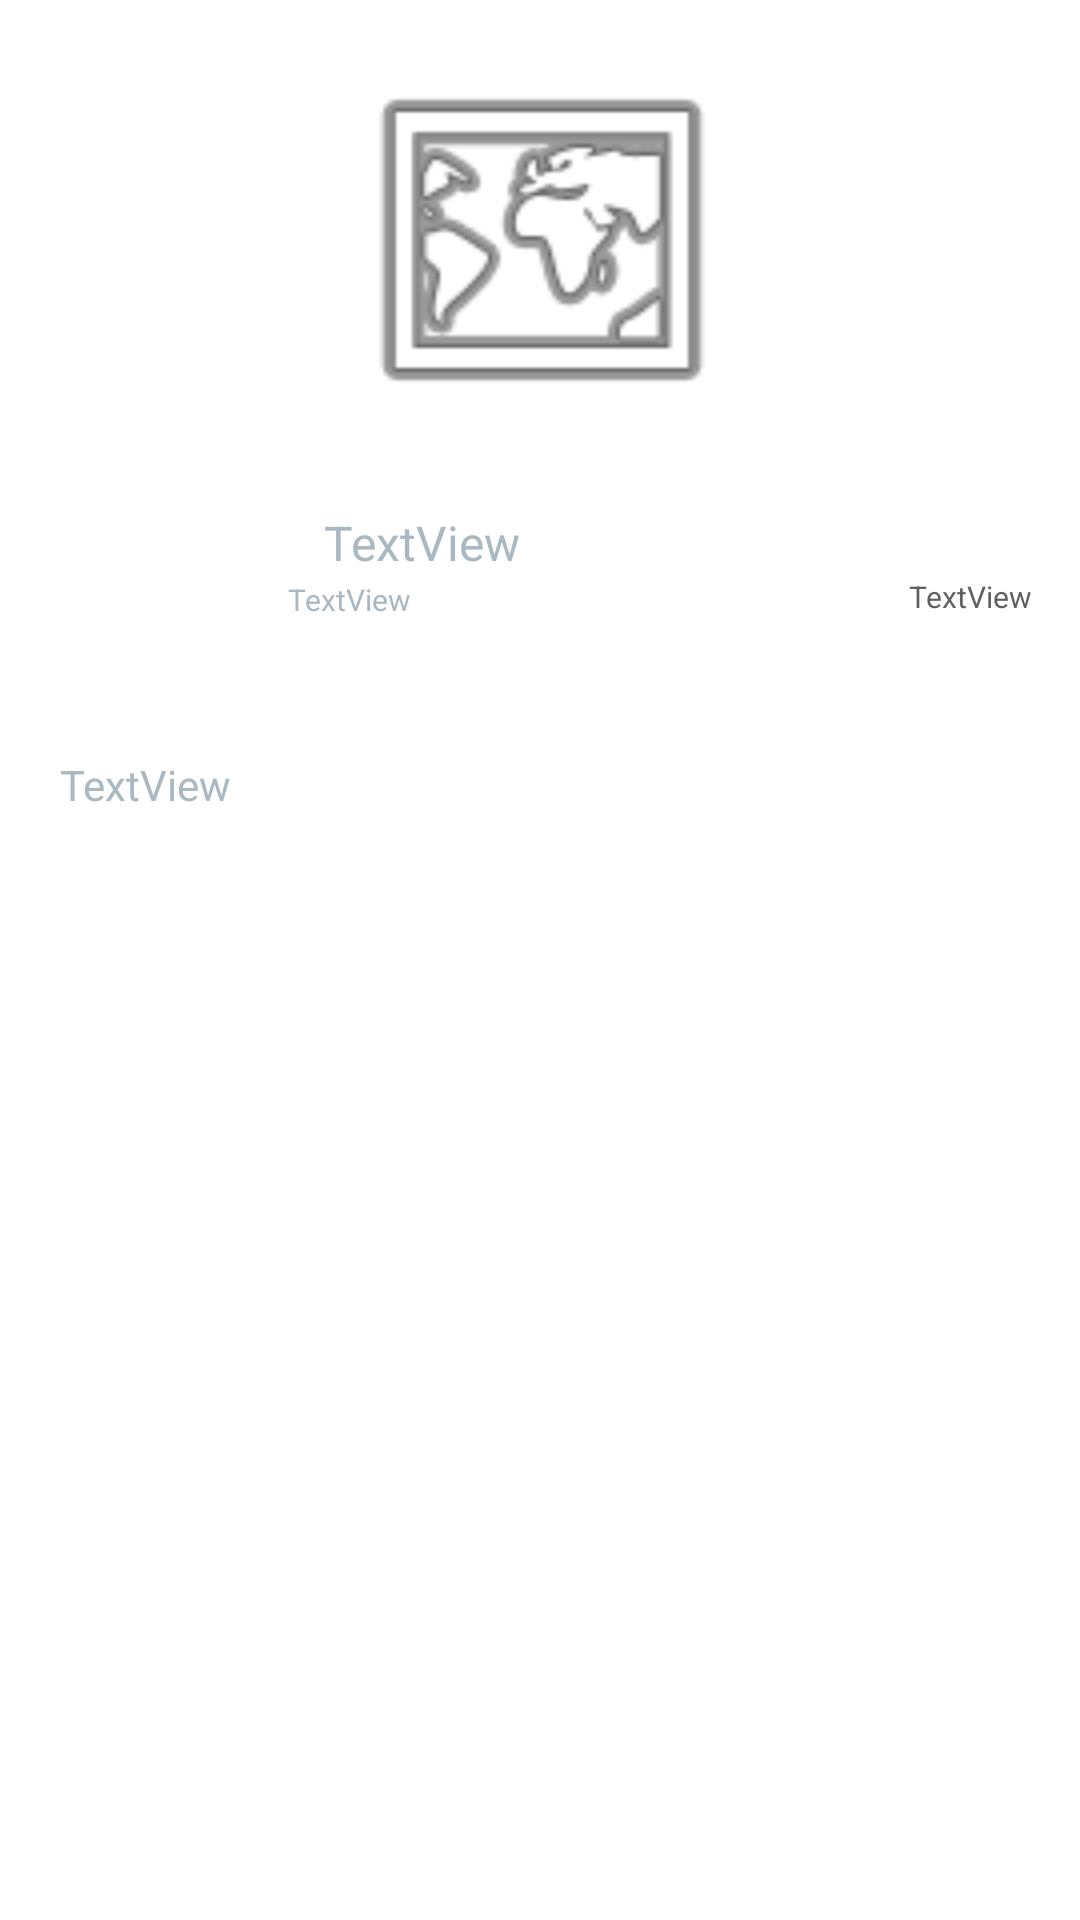

The Android layout XML behind this screen, and the referenced resources:
<!-- AndroidManifest.xml: application theme Theme.Reto1Aplication -->
<!-- res/layout/postrow.xml -->
<?xml version="1.0" encoding="utf-8"?>
<androidx.constraintlayout.widget.ConstraintLayout xmlns:android="http://schemas.android.com/apk/res/android"
    xmlns:app="http://schemas.android.com/apk/res-auto"
    xmlns:tools="http://schemas.android.com/tools"
    android:layout_width="match_parent"
    android:layout_height="wrap_content"
    android:background="#FFFFFF">

    <ImageView
        android:id="@+id/postImageRow"
        android:layout_width="0dp"
        android:layout_height="128dp"
        android:layout_marginTop="16dp"
        app:layout_constraintEnd_toEndOf="parent"
        app:layout_constraintHorizontal_bias="0.498"
        app:layout_constraintStart_toStartOf="parent"
        app:layout_constraintTop_toTopOf="parent"
        app:srcCompat="@android:drawable/ic_menu_mapmode" />

    <ImageView
        android:id="@+id/postAvatarRow"
        android:layout_width="64dp"
        android:layout_height="64dp"
        android:layout_marginStart="16dp"
        android:layout_marginTop="16dp"
        android:background="@drawable/img"
        app:layout_constraintStart_toStartOf="parent"
        app:layout_constraintTop_toBottomOf="@+id/postImageRow"
        app:srcCompat="@drawable/baseline_account_circle_black_24dp" />

    <TextView
        android:id="@+id/postCityRow"
        android:layout_width="wrap_content"
        android:layout_height="wrap_content"
        android:layout_marginTop="48dp"
        android:layout_marginEnd="16dp"
        android:text="TextView"
        android:textColor="#605F5F"
        android:textSize="10sp"
        app:layout_constraintEnd_toEndOf="parent"
        app:layout_constraintTop_toBottomOf="@+id/postImageRow" />

    <TextView
        android:id="@+id/postAutorRow"
        android:layout_width="wrap_content"
        android:layout_height="22dp"
        android:layout_marginStart="28dp"
        android:layout_marginTop="154dp"
        android:text="TextView"
        android:textColor="@color/white_gray"
        android:textColorHint="@color/white"
        android:textColorLink="#F6F4F4"
        android:textSize="16sp"
        app:layout_constraintStart_toEndOf="@+id/postAvatarRow"
        app:layout_constraintTop_toTopOf="@+id/postImageRow" />

    <TextView
        android:id="@+id/postDateRow"
        android:layout_width="wrap_content"
        android:layout_height="wrap_content"
        android:layout_marginStart="16dp"
        android:layout_marginTop="1dp"
        android:text="TextView"
        android:textColor="@color/white_gray"
        android:textSize="10sp"
        app:layout_constraintStart_toEndOf="@+id/postAvatarRow"
        app:layout_constraintTop_toBottomOf="@+id/postAutorRow" />

    <TextView
        android:id="@+id/postDescriptionRow"
        android:layout_width="wrap_content"
        android:layout_height="wrap_content"
        android:layout_marginStart="20dp"
        android:layout_marginTop="28dp"
        android:maxHeight="128dp"
        android:text="TextView"
        android:textColor="@color/white_gray"
        app:layout_constraintStart_toStartOf="parent"
        app:layout_constraintTop_toBottomOf="@+id/postAvatarRow" />

</androidx.constraintlayout.widget.ConstraintLayout>
<!-- resources referenced by this layout -->
<resources>
  <color name="white">#F5F8FA</color>
  <color name="white_gray">#AAB8C2</color>
  <!-- drawable img (drawable) -->
  <?xml version="1.0" encoding="utf-8"?>
  <layer-list xmlns:android="http://schemas.android.com/apk/res/android" >
  
      <item android:drawable="@drawable/roundcorners"/>
  
  </layer-list>
  <style name="Theme.Reto1Aplication" parent="Theme.MaterialComponents.DayNight.NoActionBar">
          
          <item name="colorPrimary">@color/Blue_twit</item>
          <item name="colorPrimaryVariant">@color/main_black</item>
          <item name="colorOnPrimary">@color/white_gray</item>
          
          <item name="colorSecondary">@color/Blue_twit2</item>
          <item name="colorSecondaryVariant">@color/gray</item>
          <item name="colorOnSecondary">@color/Blue_twit</item>
          
          <item name="android:statusBarColor" tools:targetApi="l">?attr/colorPrimaryVariant</item>
          
      </style>
  <color name="Blue_twit">#1DA1F2</color>
  <color name="main_black">#14171A</color>
  <color name="Blue_twit2">#1DA1F2</color>
  <color name="gray">#657786</color>
</resources>
